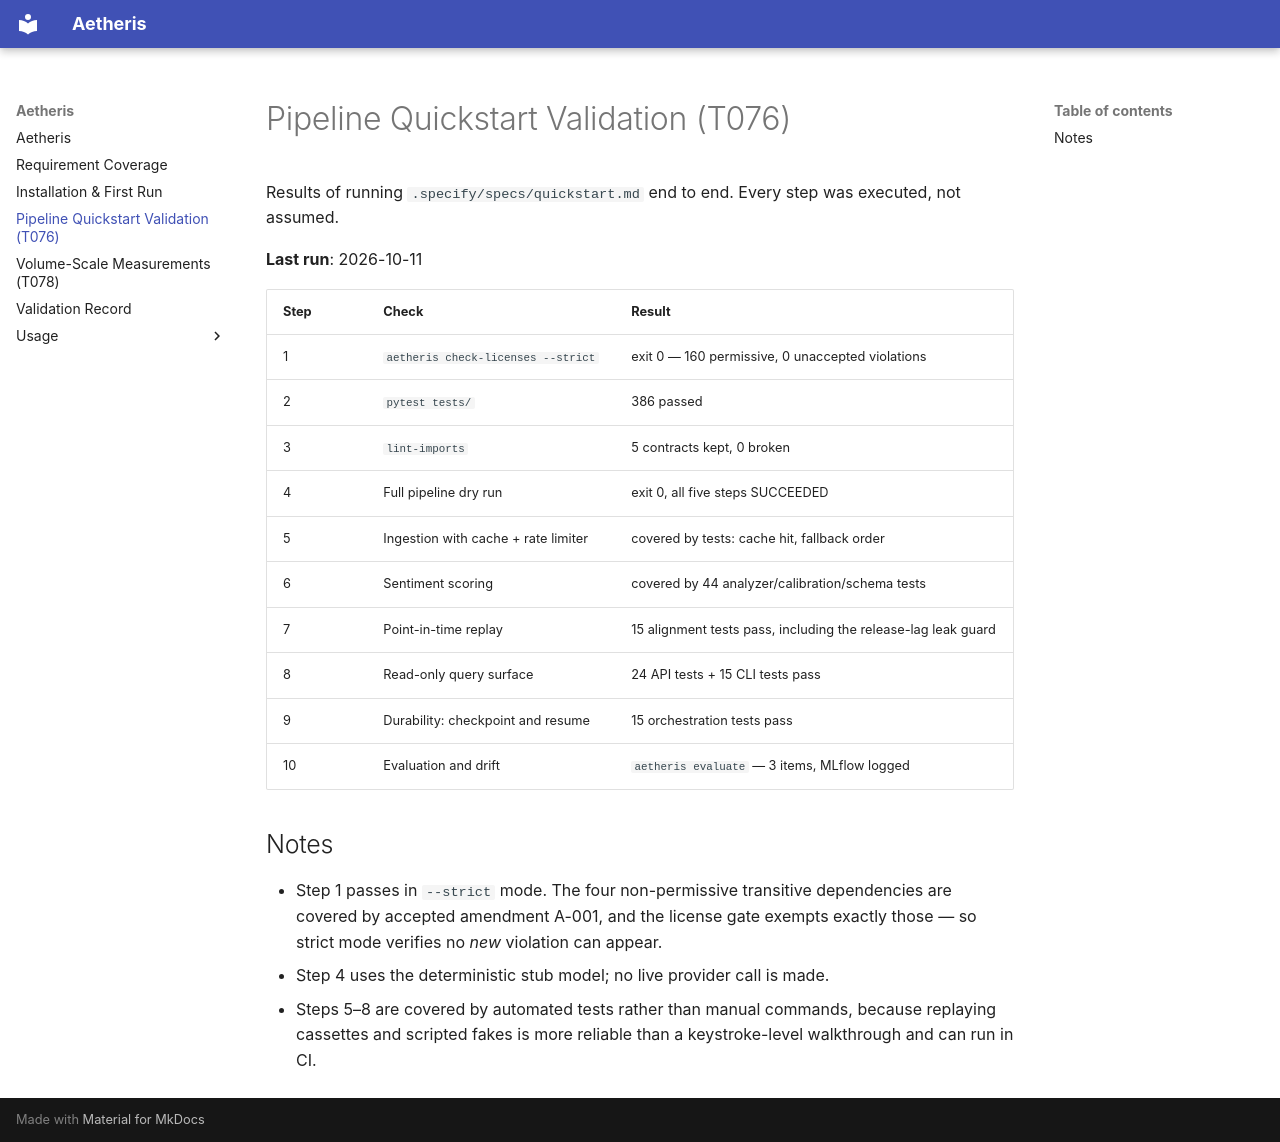

repository: samueladole/aetheris · page: quickstart-validation/index.html · generator: mkdocs

# Pipeline Quickstart Validation (T076)

Results of running `.specify/specs/quickstart.md` end to end. Every step was
executed, not assumed.

**Last run**: 2026-10-11

| Step | Check | Result |
|---|---|---|
| 1 | `aetheris check-licenses --strict` | exit 0 — 160 permissive, 0 unaccepted violations |
| 2 | `pytest tests/` | 386 passed |
| 3 | `lint-imports` | 5 contracts kept, 0 broken |
| 4 | Full pipeline dry run | exit 0, all five steps SUCCEEDED |
| 5 | Ingestion with cache + rate limiter | covered by tests: cache hit, fallback order |
| 6 | Sentiment scoring | covered by 44 analyzer/calibration/schema tests |
| 7 | Point-in-time replay | 15 alignment tests pass, including the release-lag leak guard |
| 8 | Read-only query surface | 24 API tests + 15 CLI tests pass |
| 9 | Durability: checkpoint and resume | 15 orchestration tests pass |
| 10 | Evaluation and drift | `aetheris evaluate` — 3 items, MLflow logged |

## Notes

- Step 1 passes in `--strict` mode. The four non-permissive transitive
  dependencies are covered by accepted amendment A-001, and the license gate
  exempts exactly those — so strict mode verifies no *new* violation can appear.
- Step 4 uses the deterministic stub model; no live provider call is made.
- Steps 5–8 are covered by automated tests rather than manual commands, because
  replaying cassettes and scripted fakes is more reliable than a keystroke-level
  walkthrough and can run in CI.
